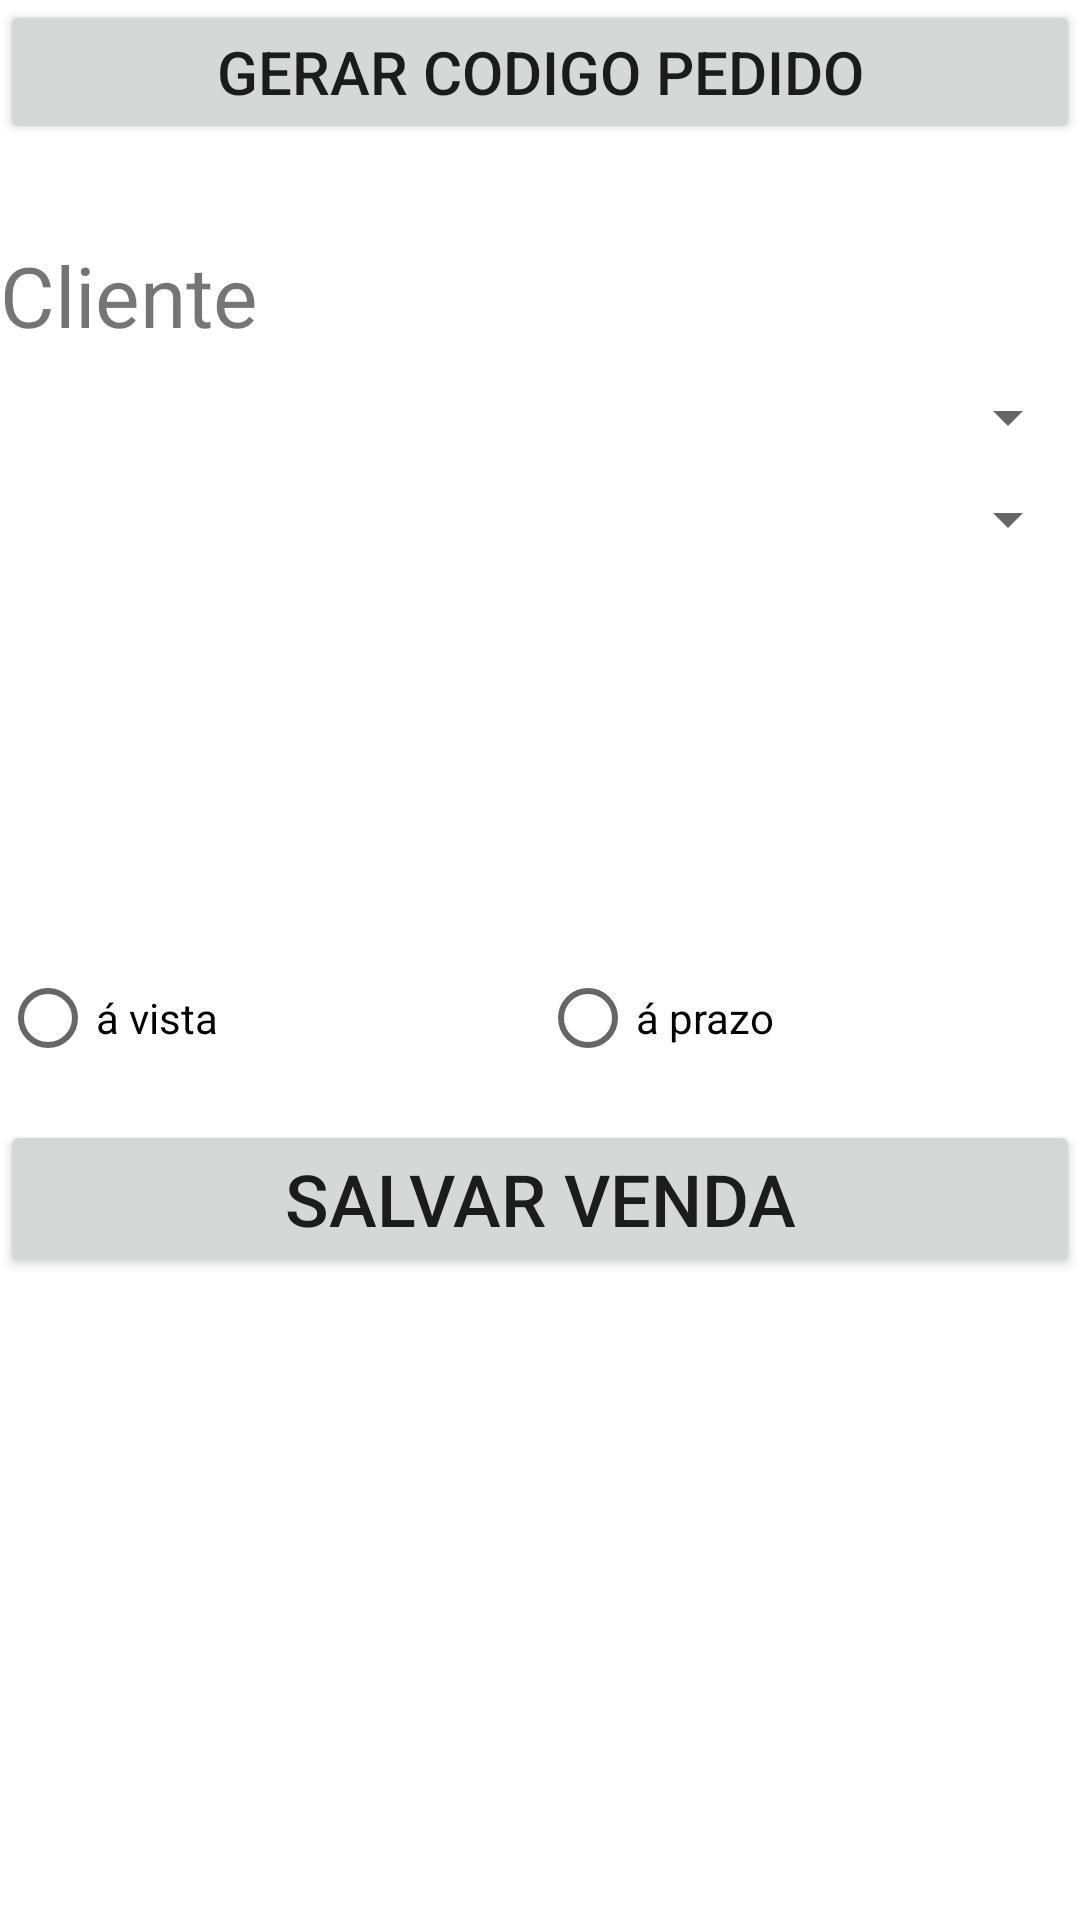

Produce the Android XML layout that renders to this screen, including the resource entries it uses.
<!-- AndroidManifest.xml: application theme Theme.Trabalhopaulinhomobileprimeirobimestre -->
<!-- res/layout/activity_cadastro_venda.xml -->
<?xml version="1.0" encoding="utf-8"?>
<LinearLayout xmlns:android="http://schemas.android.com/apk/res/android"
    xmlns:app="http://schemas.android.com/apk/res-auto"
    xmlns:tools="http://schemas.android.com/tools"
    android:layout_width="match_parent"
    android:layout_height="match_parent"
    tools:context=".CadastroVendaActivity"
    android:orientation="vertical"
  >


    <Button
        android:layout_width="match_parent"
        android:layout_height="wrap_content"
        android:textSize="20sp"
        android:text="Gerar Codigo Pedido"
        android:id="@+id/btGerarCodigoPedido"/>
    <TextView
        android:layout_width="match_parent"
        android:layout_height="wrap_content"
        android:textSize="16sp"
        android:id="@+id/tvCodigoGerado"/>

    <TextView
        android:layout_width="match_parent"
        android:layout_height="wrap_content"
        android:text="Cliente"
        android:textSize="28sp"
        android:layout_marginTop="10dp"/>
    <Spinner
        android:layout_width="match_parent"
        android:layout_height="wrap_content"
        android:layout_marginTop="10dp"
        android:id="@+id/spCliente"/>
    <TextView
        android:layout_width="match_parent"
        android:layout_height="wrap_content"
        android:text="O cliente deve ser selecionado!!"
        android:textColor="@android:color/holo_red_dark"
        android:layout_gravity="right"
        android:id="@+id/tvErroCliente"
        android:visibility="gone"/>
    <Spinner
        android:layout_width="match_parent"
        android:layout_height="wrap_content"
        android:layout_marginTop="10dp"
        android:id="@+id/spProduto"/>
    <TextView
        android:layout_width="match_parent"
        android:layout_height="wrap_content"
        android:text="O Produto deve ser selecionado!!"
        android:textColor="@android:color/holo_red_dark"
        android:layout_gravity="right"
        android:id="@+id/tvErroProduto"
        android:visibility="gone"/>

    <ScrollView
        android:layout_width="match_parent"
        android:layout_height="wrap_content">

        <LinearLayout
            android:layout_width="match_parent"
            android:layout_height="match_parent"
            android:orientation="vertical">

            <TextView
                android:id="@+id/tvListaProdutosSelecionados"
                android:layout_width="match_parent"
                android:layout_height="wrap_content"
                android:layout_margin="10dp"
                android:textSize="20sp" />


        </LinearLayout>
    </ScrollView>

    <TextView
    android:layout_width="match_parent"
    android:layout_height="wrap_content"
    android:layout_margin="10dp"
    android:textSize="16sp"
        android:lines="1"
    android:id="@+id/tvValorTotal"/>
    <TextView
        android:layout_width="match_parent"
        android:layout_height="wrap_content"
        android:layout_margin="10dp"
        android:textSize="16sp"
        android:lines="1"
        android:id="@+id/tvContItensSelecionados"/>
    <RadioGroup
        android:layout_width="match_parent"
        android:layout_height="wrap_content"
        android:orientation="horizontal"
        android:layout_marginBottom="10dp">

        <RadioButton
            android:layout_width="0dp"
            android:layout_weight="1"
            android:layout_height="wrap_content"
            android:text="á vista"
            android:id="@+id/rbaVista"/>

        <RadioButton
            android:layout_width="0dp"
            android:layout_weight="1"
            android:layout_height="wrap_content"
            android:text="á prazo"
            android:id="@+id/rbaPrazo"/>

    </RadioGroup>
    <Button
        android:layout_width="match_parent"
        android:layout_height="wrap_content"
        android:textSize="24sp"
        android:text="Salvar Venda"
        android:id="@+id/btSalvarVenda"/>
</LinearLayout>
<!-- resources referenced by this layout -->
<resources>
  <style name="Theme.Trabalhopaulinhomobileprimeirobimestre" parent="Theme.MaterialComponents.DayNight.DarkActionBar">
          
          <item name="colorPrimary">@color/purple_500</item>
          <item name="colorPrimaryVariant">@color/purple_700</item>
          <item name="colorOnPrimary">@color/white</item>
          
          <item name="colorSecondary">@color/teal_200</item>
          <item name="colorSecondaryVariant">@color/teal_700</item>
          <item name="colorOnSecondary">@color/black</item>
          
          <item name="android:statusBarColor">?attr/colorPrimaryVariant</item>
          
      </style>
  <!-- not gathered from this repository: default colours our renderer supplied (Android Studio template values) -->
  <color name="purple_500">#FF6200EE</color>
  <color name="purple_700">#FF3700B3</color>
  <color name="teal_200">#FF03DAC5</color>
  <color name="teal_700">#FF018786</color>
  <color name="black">#FF000000</color>
  <color name="white">#FFFFFFFF</color>
</resources>
